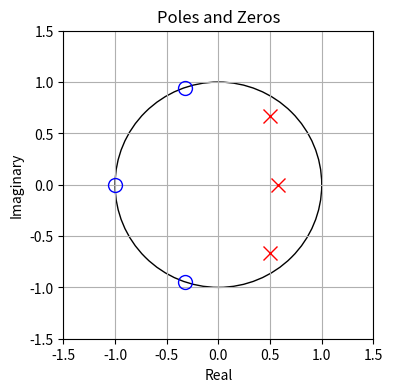
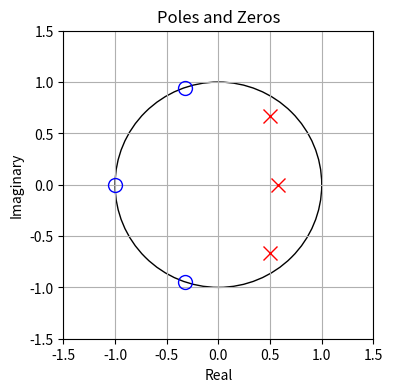
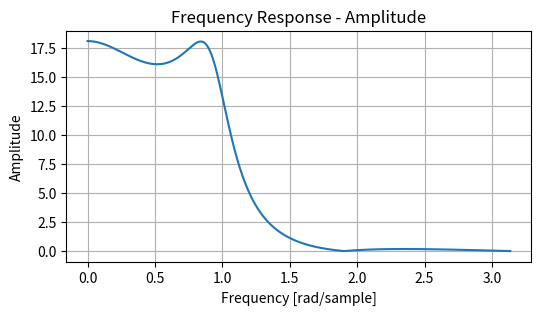
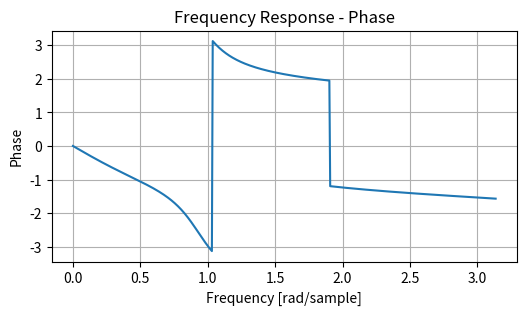
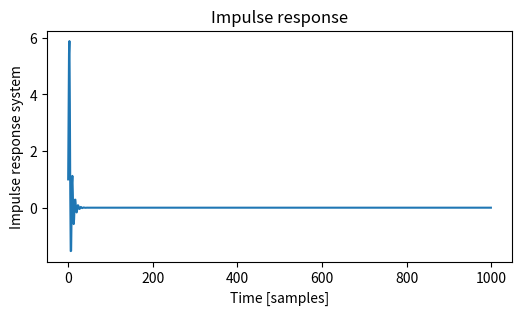

The matplotlib source for these figures, in order:
import numpy as np
import matplotlib.pyplot as plt
import scipy.signal as signal

#Change Only this part
B = [1, 1.655, 1.655, 1]  # البسط
A = [1, -1.57, 1.264, -0.4]  # المقام

# Using the tf2zpk function to convert the transfer function to zeros, poles, and gain.
plt.figure(figsize=(4, 4))
z, p, k = signal.tf2zpk(B, A)
plt.plot(np.real(z), np.imag(z), 'bo', fillstyle='none', markersize=10)
plt.plot(np.real(p), np.imag(p), 'rx', markersize=10)
unit_circle = plt.Circle((0, 0), 1, color='black', fill=False)
plt.gca().add_artist(unit_circle)
plt.xlim([-1.5, 1.5])
plt.ylim([-1.5, 1.5])
plt.xlabel('Real')
plt.ylabel('Imaginary')
plt.title('Poles and Zeros')
plt.grid(True)

# Without using the tf2zpk function.
zeros = np.roots(B)
poles = np.roots(A)
plt.figure(figsize=(4, 4))
plt.plot(np.real(zeros), np.imag(zeros), 'bo', fillstyle='none', markersize=10)
plt.plot(np.real(poles), np.imag(poles), 'rx', markersize=10)
unit_circle = plt.Circle((0, 0), 1, color='black', fill=False)
plt.gca().add_artist(unit_circle)
plt.xlim([-1.5, 1.5])
plt.ylim([-1.5, 1.5])
plt.xlabel('Real')
plt.ylabel('Imaginary')
plt.title('Poles and Zeros')
plt.grid(True)

# Frequency response, both amplitude and phase.
plt.figure(figsize=(6, 3))
w, h = signal.freqz(B, A)
plt.plot(w, abs(h))
plt.xlabel('Frequency [rad/sample]')
plt.ylabel('Amplitude')
plt.title('Frequency Response - Amplitude')
plt.grid(True)

plt.figure(figsize=(6, 3))
plt.plot(w, np.angle(h))
plt.xlabel('Frequency [rad/sample]')
plt.ylabel('Phase')
plt.title('Frequency Response - Phase')
plt.grid(True)

# Impulse response
t, h = signal.dimpulse((B, A, 1), n=1000)
h = np.squeeze(h)
plt.figure(figsize=(6, 3))
plt.plot(t, h)
plt.xlabel('Time [samples]')
plt.ylabel('Impulse response system')
plt.title('Impulse response')


plt.show()